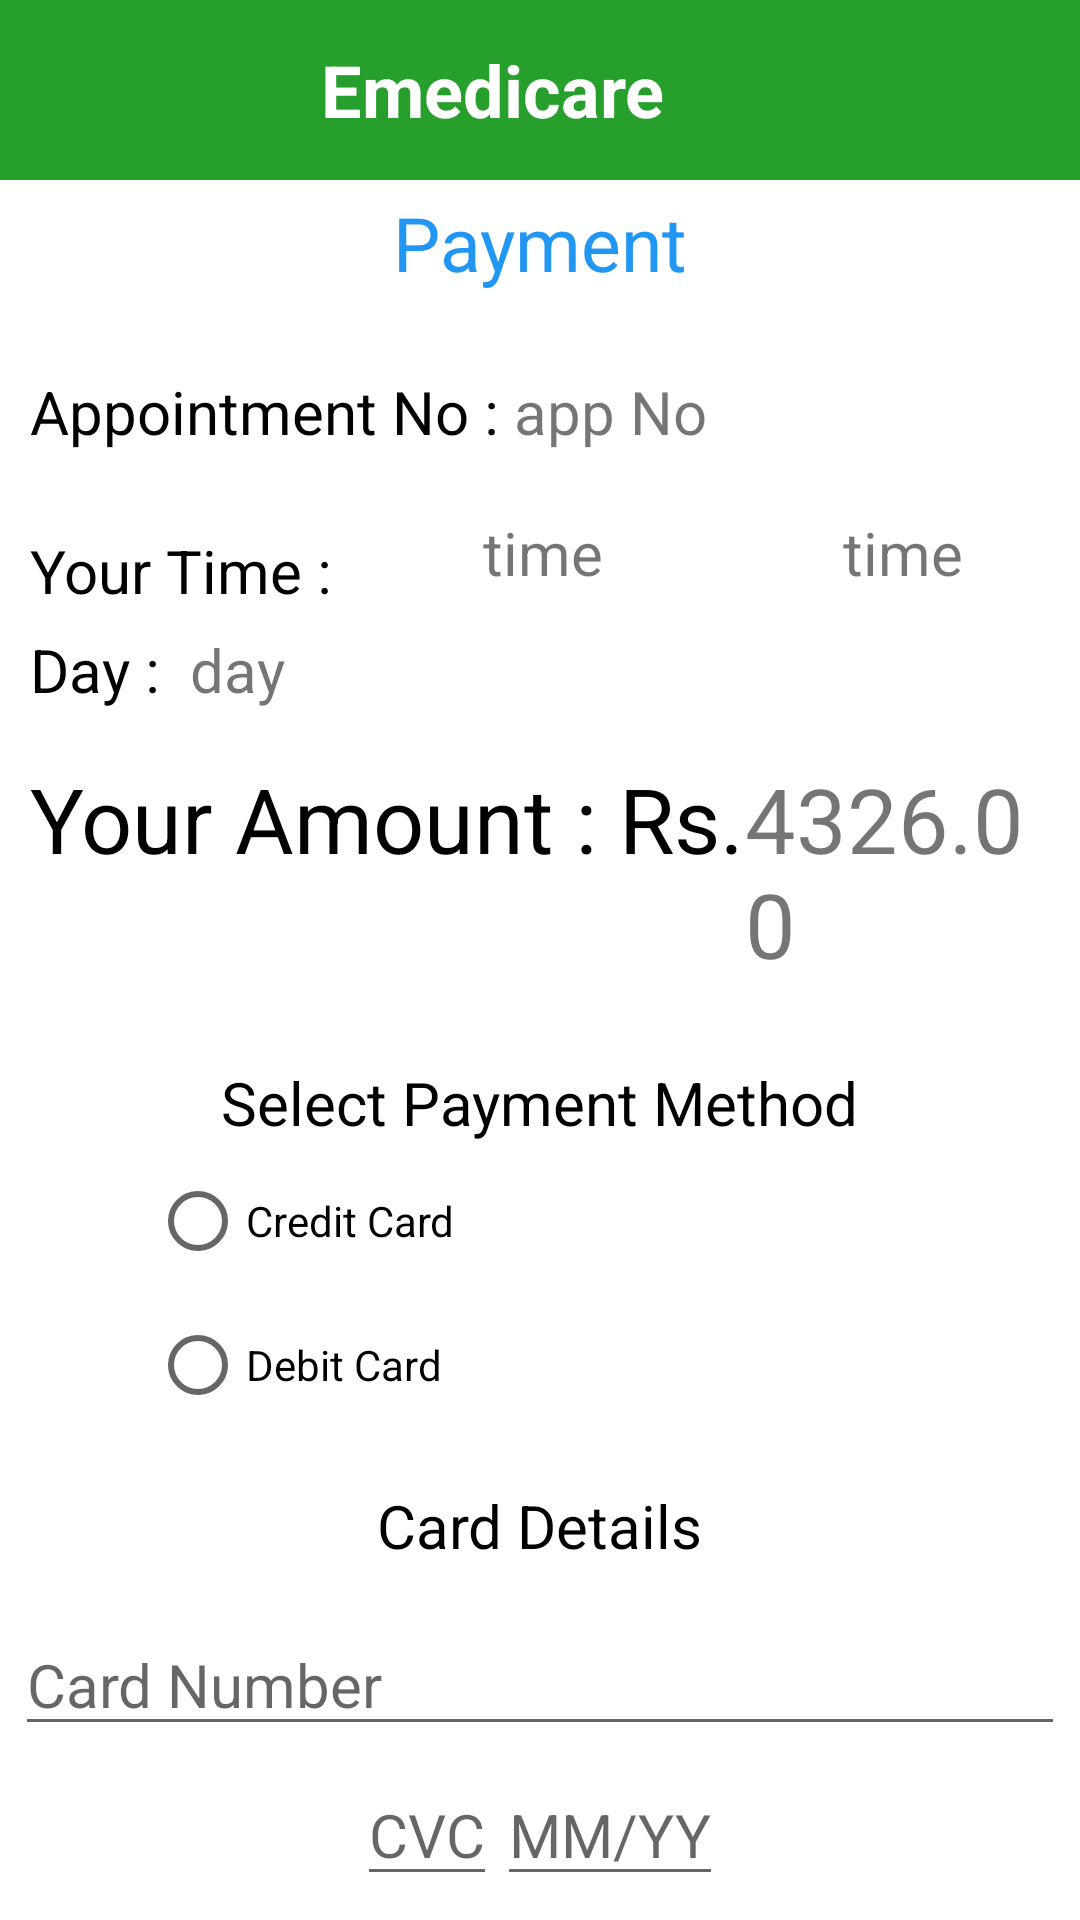

Here is an Android app screen rendered from its layout file. Give the layout XML and the strings, colors and styles it references.
<!-- AndroidManifest.xml: application theme Theme.EMedicare -->
<!-- res/layout/activity_payment.xml -->
<?xml version="1.0" encoding="utf-8"?>
<androidx.drawerlayout.widget.DrawerLayout xmlns:android="http://schemas.android.com/apk/res/android"
    xmlns:app="http://schemas.android.com/apk/res-auto"
    xmlns:tools="http://schemas.android.com/tools"
    android:layout_width="match_parent"
    android:layout_height="match_parent"
    android:id="@+id/drawer_layout"
    tools:context=".Payment">

    <LinearLayout
        android:layout_width="match_parent"
        android:layout_height="match_parent"
        android:orientation="vertical">

        <include
            layout="@layout/main_toolbar" />

        <LinearLayout
            android:layout_width="match_parent"
            android:layout_height="wrap_content"
            android:orientation="vertical"
            android:layout_marginBottom="10dp"
            android:layout_marginTop="2dp">


            <TextView
                android:id="@+id/Doc1Header"
                android:layout_width="match_parent"
                android:layout_height="wrap_content"
                android:layout_marginTop="2dp"
                android:gravity="center"
                android:text="Payment"
                android:textColor="#2196F3"
                android:textSize="25sp"/>

        </LinearLayout>

        <LinearLayout
            android:layout_width="match_parent"
            android:layout_height="wrap_content"
            android:orientation="vertical"
            android:layout_marginBottom="10dp"
            android:layout_marginLeft="10dp"
            android:layout_marginRight="10dp"
            android:layout_marginTop="10dp">

            <LinearLayout
                android:layout_width="match_parent"
                android:layout_height="wrap_content"
                android:orientation="horizontal">

                <TextView
                    android:id="@+id/appointmentNoText"
                    android:layout_width="wrap_content"
                    android:layout_height="wrap_content"
                    android:text="Appointment No : "
                    android:textColor="@color/black"
                    android:textSize="20sp"
                    android:layout_marginTop="6dp"/>

                <TextView
                    android:id="@+id/appointmentNoContent"
                    android:layout_width="match_parent"
                    android:layout_height="wrap_content"
                    android:text="app No"
                    android:textSize="20sp"
                    android:layout_marginTop="6dp"/>

            </LinearLayout>




        </LinearLayout>



        <LinearLayout
            android:layout_width="match_parent"
            android:layout_height="wrap_content"
            android:orientation="vertical"
            android:layout_marginBottom="10dp"
            android:layout_marginLeft="10dp"
            android:layout_marginRight="10dp"
            android:layout_marginTop="10dp">

            <LinearLayout
                android:layout_width="match_parent"
                android:layout_height="wrap_content"
                android:orientation="horizontal">

            </LinearLayout>

            <LinearLayout
                android:layout_width="match_parent"
                android:layout_height="wrap_content"
                android:orientation="horizontal">

                <TextView
                    android:id="@+id/yourTimeText"
                    android:layout_width="wrap_content"
                    android:layout_height="wrap_content"
                    android:text="Your Time :  "
                    android:textColor="@color/black"
                    android:textSize="20sp"
                    android:layout_marginTop="6dp"/>

                <LinearLayout
                    android:layout_width="match_parent"
                    android:layout_height="match_parent"
                    android:orientation="horizontal">

                    <TextView
                        android:id="@+id/yourTimeContent1"
                        android:layout_width="120dp"
                        android:layout_height="41dp"
                        android:gravity="center_horizontal"
                        android:text="time"
                        android:textSize="20sp" />

                    <TextView
                        android:id="@+id/yourTimeContent2"
                        android:layout_width="120dp"
                        android:layout_height="41dp"
                        android:gravity="center_horizontal"
                        android:text="time"
                        android:textSize="20sp" />

                </LinearLayout>



            </LinearLayout>

            <LinearLayout
                android:layout_width="match_parent"
                android:layout_height="wrap_content"
                android:orientation="horizontal">

                <TextView
                    android:id="@+id/hospitalText"
                    android:layout_width="wrap_content"
                    android:layout_height="wrap_content"
                    android:text="Day :  "
                    android:textColor="@color/black"
                    android:textSize="20sp"
                    android:layout_marginTop="6dp"/>

                <TextView
                    android:id="@+id/appointmentDayContent"
                    android:layout_width="match_parent"
                    android:layout_height="wrap_content"
                    android:layout_marginTop="6dp"
                    android:text="day"
                    android:textSize="20sp" />

            </LinearLayout>

            <LinearLayout
                android:layout_width="match_parent"
                android:layout_height="wrap_content"
                android:orientation="horizontal"
                android:gravity="center_horizontal"
                android:layout_marginTop="10dp">

                <TextView
                    android:id="@+id/AmountText"
                    android:layout_width="wrap_content"
                    android:layout_height="wrap_content"
                    android:text="Your Amount : Rs."
                    android:textColor="@color/black"
                    android:textSize="30sp"
                    android:layout_marginTop="6dp"/>

                <TextView
                    android:id="@+id/AmountContent"
                    android:layout_width="wrap_content"
                    android:layout_height="wrap_content"
                    android:text="4326.00"
                    android:textSize="30sp"
                    android:layout_marginTop="6dp"/>

            </LinearLayout>

        </LinearLayout>

        <LinearLayout
            android:layout_width="match_parent"
            android:layout_height="wrap_content"
            android:orientation="horizontal"
            android:gravity="center_horizontal"
            android:layout_marginTop="10dp">

            <TextView
                android:id="@+id/paymentMethodext"
                android:layout_width="wrap_content"
                android:layout_height="wrap_content"
                android:text="Select Payment Method"
                android:textColor="@color/black"
                android:textSize="20sp"
                android:layout_marginTop="6dp"/>


        </LinearLayout>

        <RadioGroup
            android:id="@+id/radioMethodGroup"
            android:layout_width="match_parent"
            android:layout_height="wrap_content"
            android:layout_marginTop="2dp"
            android:orientation="vertical"
            app:layout_constraintEnd_toEndOf="parent"
            app:layout_constraintHorizontal_bias="0.5"
            app:layout_constraintStart_toStartOf="parent"
            app:layout_constraintTop_toBottomOf="@+id/textView"
            android:gravity="center_horizontal">

            <RadioButton
                android:id="@+id/credit"
                android:layout_width="260dp"
                android:layout_height="48dp"
                android:layout_weight="1"
                android:text="Credit Card" />

            <RadioButton
                android:id="@+id/debit"
                android:layout_width="260dp"
                android:layout_height="48dp"
                android:layout_weight="1"
                android:text="Debit Card" />



        </RadioGroup>

        <LinearLayout
            android:layout_width="match_parent"
            android:layout_height="wrap_content"
            android:orientation="horizontal"
            android:gravity="center_horizontal"
            android:layout_marginTop="10dp">

            <TextView
                android:id="@+id/CardNotext"
                android:layout_width="wrap_content"
                android:layout_height="wrap_content"
                android:text="Card Details"
                android:textColor="@color/black"
                android:textSize="20sp"
                android:layout_marginTop="6dp"/>


        </LinearLayout>

        <LinearLayout
            android:layout_width="match_parent"
            android:layout_height="wrap_content"
            android:orientation="vertical"
            android:gravity="center_horizontal"
            android:layout_marginTop="10dp"
            android:layout_marginLeft="5dp"
            android:layout_marginRight="5dp">

            <EditText
                android:id="@+id/cardNo"
                android:layout_width="match_parent"
                android:layout_height="wrap_content"
                android:hint="Card Number"
                android:textColor="@color/black"
                android:textSize="20sp"
                android:layout_marginTop="6dp"/>

            <LinearLayout
                android:layout_width="match_parent"
                android:layout_height="wrap_content"
                android:orientation="horizontal"
                android:gravity="center_horizontal">
                <EditText
                    android:id="@+id/cvc"
                    android:layout_width="wrap_content"
                    android:layout_height="wrap_content"
                    android:hint="CVC"
                    android:textColor="@color/black"
                    android:textSize="20sp"
                    android:layout_marginTop="6dp"/>

                <EditText
                    android:id="@+id/exp"
                    android:layout_width="wrap_content"
                    android:layout_height="wrap_content"
                    android:hint="MM/YY"
                    android:textColor="@color/black"
                    android:textSize="20sp"
                    android:layout_marginTop="6dp"/>

            </LinearLayout>


        </LinearLayout>

        <LinearLayout
        android:layout_width="match_parent"
        android:layout_height="wrap_content"
        android:orientation="horizontal"
        android:gravity="center_horizontal"
        android:layout_marginTop="10dp">

        <Button
            android:id="@+id/registerPayment"
            android:layout_width="wrap_content"
            android:layout_height="wrap_content"
            android:layout_marginTop="10dp"
            android:text="Pay"
            android:textColor="#ffffff"
            android:textSize="26sp"
            android:textStyle="bold"
            app:layout_constraintBottom_toBottomOf="parent"
            app:layout_constraintEnd_toEndOf="parent"
            app:layout_constraintStart_toStartOf="parent"
            app:layout_constraintTop_toBottomOf="@+id/weight"
            android:gravity="center_horizontal"/>

    </LinearLayout>


    </LinearLayout>



</androidx.drawerlayout.widget.DrawerLayout>
<!-- res/layout/main_toolbar.xml (included above) -->
<?xml version="1.0" encoding="utf-8"?>
<LinearLayout
    xmlns:android="http://schemas.android.com/apk/res/android"
    android:layout_width="match_parent"
    android:layout_height="60dp"
    android:orientation="horizontal"
    android:padding="12dp"
    android:gravity="center_vertical"
    android:background="#279F2C">

    <ImageView
        android:layout_width="wrap_content"
        android:layout_height="wrap_content"
        android:onClick="ClickMenu"
        android:id="@+id/bar3Menu"
        android:src="@drawable/ic_menu" />

    <TextView
        android:layout_width="0dp"
        android:layout_height="wrap_content"
        android:layout_weight="1"
        android:text="Emedicare"
        android:textColor="@color/white"
        android:textSize="24sp"
        android:textStyle="bold"
        android:textAlignment="center"
        android:layout_marginEnd="32dp"/>

</LinearLayout>
<!-- resources referenced by this layout -->
<resources>
  <color name="black">#FF000000</color>
  <color name="white">#FFFFFFFF</color>
  <style name="Theme.EMedicare" parent="Theme.MaterialComponents.DayNight.NoActionBar">
          
          <item name="colorPrimary">@color/purple_500</item>
          <item name="colorPrimaryVariant">@color/purple_700</item>
          <item name="colorOnPrimary">@color/white</item>
          
          <item name="colorSecondary">@color/teal_200</item>
          <item name="colorSecondaryVariant">@color/teal_700</item>
          <item name="colorOnSecondary">@color/black</item>
          
          <item name="android:statusBarColor" tools:targetApi="l">?attr/colorPrimaryVariant</item>
          
      </style>
  <color name="purple_500">#4CAF50</color>
  <color name="purple_700">#279F2C</color>
  <color name="teal_200">#FF03DAC5</color>
  <color name="teal_700">#FF018786</color>
</resources>
